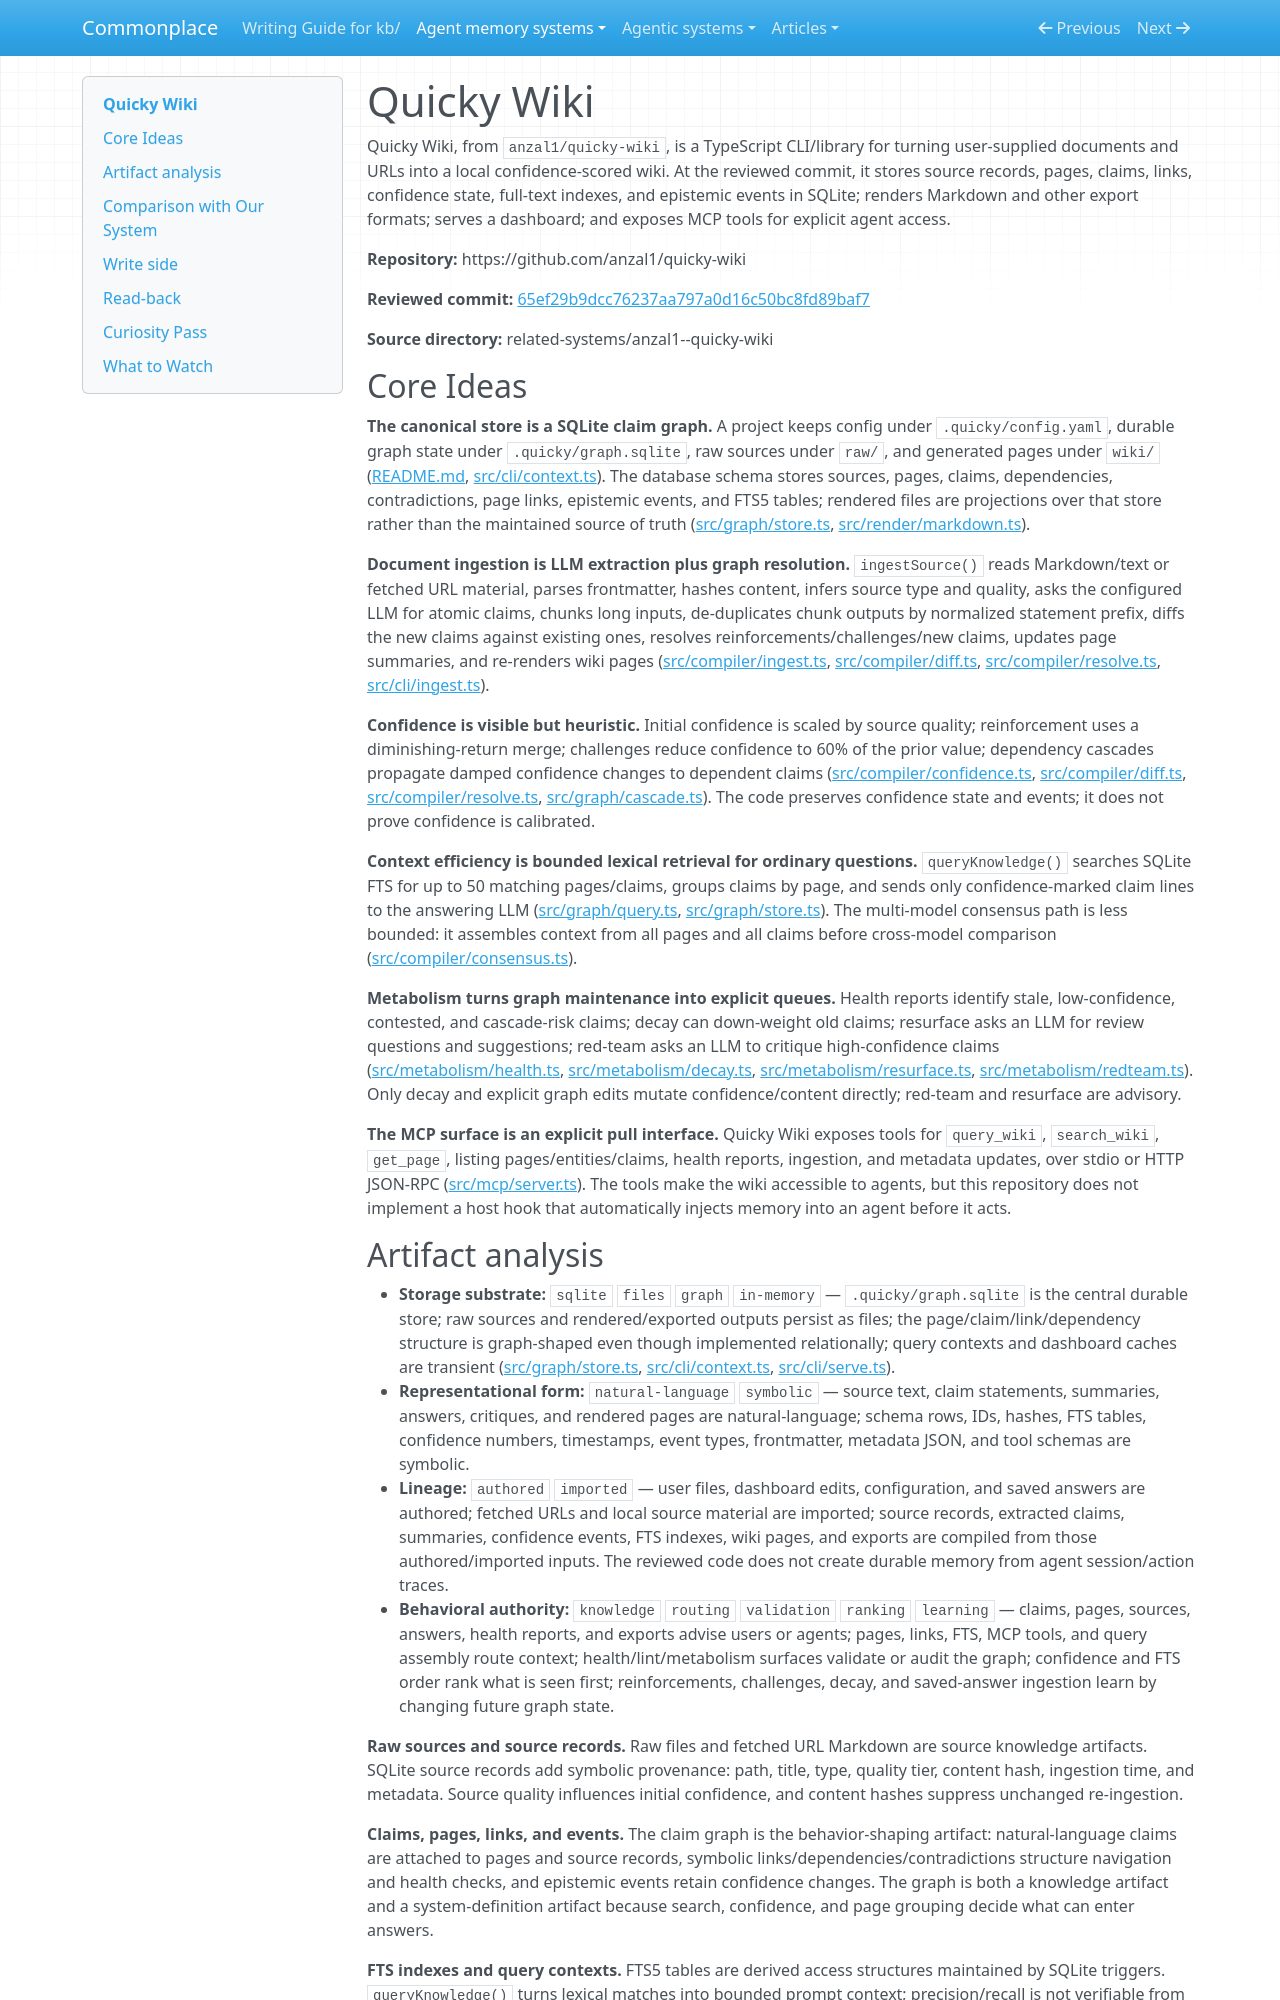

repository: zby/commonplace · page: agent-memory-systems/reviews/quicky-wiki/index.html · generator: mkdocs

---
description: "Quicky Wiki review: document-derived SQLite claim graph with confidence events, metabolism, generated wiki files, and MCP pull tools"
type: agent-memory-systems/types/agent-memory-system-review.md
source-tier: code-grounded
last-checked: "2026-06-04"
---

# Quicky Wiki

Quicky Wiki, from `anzal1/quicky-wiki`, is a TypeScript CLI/library for turning user-supplied documents and URLs into a local confidence-scored wiki. At the reviewed commit, it stores source records, pages, claims, links, confidence state, full-text indexes, and epistemic events in SQLite; renders Markdown and other export formats; serves a dashboard; and exposes MCP tools for explicit agent access.

**Repository:** https://github.com/anzal1/quicky-wiki

**Reviewed commit:** [65ef29b9dcc76237aa797a0d16c50bc8fd89baf7](https://github.com/anzal1/quicky-wiki/commit/65ef29b9dcc76237aa797a0d16c50bc8fd89baf7)

**Source directory:** related-systems/anzal1--quicky-wiki

## Core Ideas

**The canonical store is a SQLite claim graph.** A project keeps config under `.quicky/config.yaml`, durable graph state under `.quicky/graph.sqlite`, raw sources under `raw/`, and generated pages under `wiki/` ([README.md](https://github.com/anzal1/quicky-wiki/blob/65ef29b9dcc76237aa797a0d16c50bc8fd89baf7/README.md), [src/cli/context.ts](https://github.com/anzal1/quicky-wiki/blob/65ef29b9dcc76237aa797a0d16c50bc8fd89baf7/src/cli/context.ts)). The database schema stores sources, pages, claims, dependencies, contradictions, page links, epistemic events, and FTS5 tables; rendered files are projections over that store rather than the maintained source of truth ([src/graph/store.ts](https://github.com/anzal1/quicky-wiki/blob/65ef29b9dcc76237aa797a0d16c50bc8fd89baf7/src/graph/store.ts), [src/render/markdown.ts](https://github.com/anzal1/quicky-wiki/blob/65ef29b9dcc76237aa797a0d16c50bc8fd89baf7/src/render/markdown.ts)).

**Document ingestion is LLM extraction plus graph resolution.** `ingestSource()` reads Markdown/text or fetched URL material, parses frontmatter, hashes content, infers source type and quality, asks the configured LLM for atomic claims, chunks long inputs, de-duplicates chunk outputs by normalized statement prefix, diffs the new claims against existing ones, resolves reinforcements/challenges/new claims, updates page summaries, and re-renders wiki pages ([src/compiler/ingest.ts](https://github.com/anzal1/quicky-wiki/blob/65ef29b9dcc76237aa797a0d16c50bc8fd89baf7/src/compiler/ingest.ts), [src/compiler/diff.ts](https://github.com/anzal1/quicky-wiki/blob/65ef29b9dcc76237aa797a0d16c50bc8fd89baf7/src/compiler/diff.ts), [src/compiler/resolve.ts](https://github.com/anzal1/quicky-wiki/blob/65ef29b9dcc76237aa797a0d16c50bc8fd89baf7/src/compiler/resolve.ts), [src/cli/ingest.ts](https://github.com/anzal1/quicky-wiki/blob/65ef29b9dcc76237aa797a0d16c50bc8fd89baf7/src/cli/ingest.ts)).

**Confidence is visible but heuristic.** Initial confidence is scaled by source quality; reinforcement uses a diminishing-return merge; challenges reduce confidence to 60% of the prior value; dependency cascades propagate damped confidence changes to dependent claims ([src/compiler/confidence.ts](https://github.com/anzal1/quicky-wiki/blob/65ef29b9dcc76237aa797a0d16c50bc8fd89baf7/src/compiler/confidence.ts), [src/compiler/diff.ts](https://github.com/anzal1/quicky-wiki/blob/65ef29b9dcc76237aa797a0d16c50bc8fd89baf7/src/compiler/diff.ts), [src/compiler/resolve.ts](https://github.com/anzal1/quicky-wiki/blob/65ef29b9dcc76237aa797a0d16c50bc8fd89baf7/src/compiler/resolve.ts), [src/graph/cascade.ts](https://github.com/anzal1/quicky-wiki/blob/65ef29b9dcc76237aa797a0d16c50bc8fd89baf7/src/graph/cascade.ts)). The code preserves confidence state and events; it does not prove confidence is calibrated.

**Context efficiency is bounded lexical retrieval for ordinary questions.** `queryKnowledge()` searches SQLite FTS for up to 50 matching pages/claims, groups claims by page, and sends only confidence-marked claim lines to the answering LLM ([src/graph/query.ts](https://github.com/anzal1/quicky-wiki/blob/65ef29b9dcc76237aa797a0d16c50bc8fd89baf7/src/graph/query.ts), [src/graph/store.ts](https://github.com/anzal1/quicky-wiki/blob/65ef29b9dcc76237aa797a0d16c50bc8fd89baf7/src/graph/store.ts)). The multi-model consensus path is less bounded: it assembles context from all pages and all claims before cross-model comparison ([src/compiler/consensus.ts](https://github.com/anzal1/quicky-wiki/blob/65ef29b9dcc76237aa797a0d16c50bc8fd89baf7/src/compiler/consensus.ts)).

**Metabolism turns graph maintenance into explicit queues.** Health reports identify stale, low-confidence, contested, and cascade-risk claims; decay can down-weight old claims; resurface asks an LLM for review questions and suggestions; red-team asks an LLM to critique high-confidence claims ([src/metabolism/health.ts](https://github.com/anzal1/quicky-wiki/blob/65ef29b9dcc76237aa797a0d16c50bc8fd89baf7/src/metabolism/health.ts), [src/metabolism/decay.ts](https://github.com/anzal1/quicky-wiki/blob/65ef29b9dcc76237aa797a0d16c50bc8fd89baf7/src/metabolism/decay.ts), [src/metabolism/resurface.ts](https://github.com/anzal1/quicky-wiki/blob/65ef29b9dcc76237aa797a0d16c50bc8fd89baf7/src/metabolism/resurface.ts), [src/metabolism/redteam.ts](https://github.com/anzal1/quicky-wiki/blob/65ef29b9dcc76237aa797a0d16c50bc8fd89baf7/src/metabolism/redteam.ts)). Only decay and explicit graph edits mutate confidence/content directly; red-team and resurface are advisory.

**The MCP surface is an explicit pull interface.** Quicky Wiki exposes tools for `query_wiki`, `search_wiki`, `get_page`, listing pages/entities/claims, health reports, ingestion, and metadata updates, over stdio or HTTP JSON-RPC ([src/mcp/server.ts](https://github.com/anzal1/quicky-wiki/blob/65ef29b9dcc76237aa797a0d16c50bc8fd89baf7/src/mcp/server.ts)). The tools make the wiki accessible to agents, but this repository does not implement a host hook that automatically injects memory into an agent before it acts.
